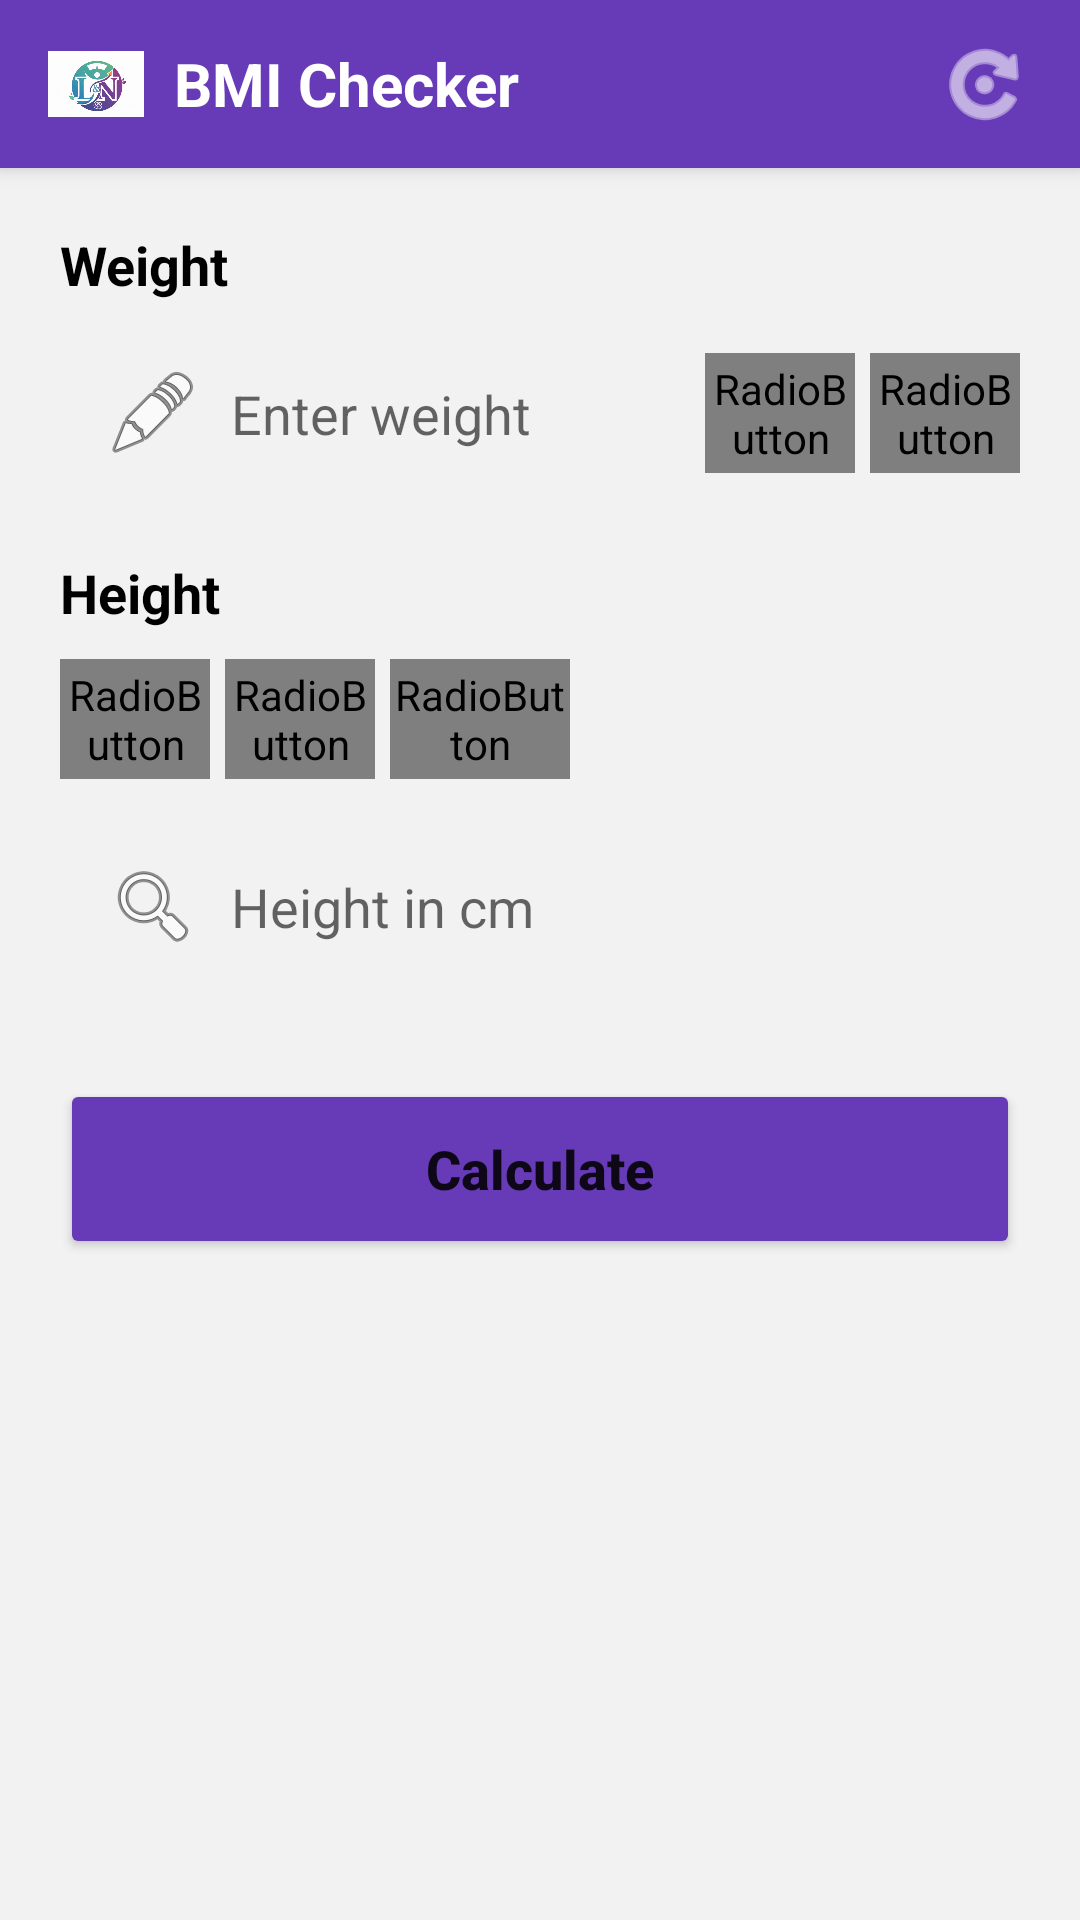

Layout XML and referenced resources for this Android screen:
<!-- AndroidManifest.xml: application theme Theme.BMI_Calculator -->
<!-- res/layout/activity_main.xml -->
<?xml version="1.0" encoding="utf-8"?>
<LinearLayout xmlns:android="http://schemas.android.com/apk/res/android"
    xmlns:app="http://schemas.android.com/apk/res-auto"
    android:layout_width="match_parent"
    android:layout_height="match_parent"
    android:orientation="vertical"
    android:background="#F2F2F2">

    <androidx.appcompat.widget.Toolbar
        android:layout_width="match_parent"
        android:layout_height="?attr/actionBarSize"
        android:background="#673AB7"
        android:elevation="4dp">

        <RelativeLayout
            android:layout_width="match_parent"
            android:layout_height="match_parent">

            <LinearLayout
                android:layout_width="wrap_content"
                android:layout_height="match_parent"
                android:gravity="center_vertical"
                android:orientation="horizontal">

                <ImageView
                    android:layout_width="32dp"
                    android:layout_height="32dp"
                    android:src="@drawable/img"
                    android:layout_marginEnd="10dp" />

                <TextView
                    android:layout_width="wrap_content"
                    android:layout_height="wrap_content"
                    android:text="BMI Checker"
                    android:textColor="#FFFFFF"
                    android:textSize="20sp"
                    android:textStyle="bold" />
            </LinearLayout>

            <ImageView
                android:id="@+id/resetIcon"
                android:layout_width="wrap_content"
                android:layout_height="wrap_content"
                android:layout_alignParentEnd="true"
                android:layout_centerVertical="true"
                android:layout_marginEnd="16dp"
                android:src="@android:drawable/ic_menu_rotate"
                app:tint="#FFFFFF" />
        </RelativeLayout>
    </androidx.appcompat.widget.Toolbar>

    <ScrollView
        android:layout_width="match_parent"
        android:layout_height="match_parent">

        <LinearLayout
            android:layout_width="match_parent"
            android:layout_height="wrap_content"
            android:orientation="vertical"
            android:padding="20dp">

            <TextView
                android:layout_width="wrap_content"
                android:layout_height="wrap_content"
                android:text="Weight"
                android:textColor="#000000"
                android:textSize="18sp"
                android:textStyle="bold" />

            <LinearLayout
                android:layout_width="match_parent"
                android:layout_height="wrap_content"
                android:layout_marginTop="10dp"
                android:gravity="center_vertical">
                <EditText
                    android:id="@+id/weightInput"
                    android:layout_width="0dp"
                    android:layout_height="55dp"
                    android:layout_weight="1"
                    android:background="@drawable/bg_input"
                    android:drawableStart="@android:drawable/ic_menu_edit"
                    android:drawablePadding="10dp"
                    android:hint="Enter weight"
                    android:inputType="numberDecimal"
                    android:paddingLeft="15dp" />
                <RadioGroup
                    android:id="@+id/weightUnitGroup"
                    android:layout_width="wrap_content"
                    android:layout_height="40dp"
                    android:layout_marginStart="10dp"
                    android:orientation="horizontal">
                    <RadioButton android:id="@+id/kgBtn" android:layout_width="50dp" android:layout_height="match_parent" android:layout_marginEnd="5dp" android:background="@drawable/bg_toggle_selector" android:button="@null" android:checked="true" android:gravity="center" android:text="kg" android:textColor="@drawable/text_color_selector" />
                    <RadioButton android:id="@+id/lbBtn" android:layout_width="50dp" android:layout_height="match_parent" android:background="@drawable/bg_toggle_selector" android:button="@null" android:gravity="center" android:text="lb" android:textColor="@drawable/text_color_selector" />
                </RadioGroup>
            </LinearLayout>

            <TextView
                android:layout_width="wrap_content"
                android:layout_height="wrap_content"
                android:layout_marginTop="20dp"
                android:text="Height"
                android:textColor="#000000"
                android:textSize="18sp"
                android:textStyle="bold" />

            <RadioGroup
                android:id="@+id/heightTypeGroup"
                android:layout_width="wrap_content"
                android:layout_height="40dp"
                android:layout_marginTop="10dp"
                android:orientation="horizontal">
                <RadioButton android:id="@+id/meterBtn" android:layout_width="50dp" android:layout_height="match_parent" android:layout_marginEnd="5dp" android:background="@drawable/bg_toggle_selector" android:button="@null" android:gravity="center" android:text="m" android:textColor="@drawable/text_color_selector" />
                <RadioButton android:id="@+id/cmBtn" android:layout_width="50dp" android:layout_height="match_parent" android:layout_marginEnd="5dp" android:background="@drawable/bg_toggle_selector" android:button="@null" android:checked="true" android:gravity="center" android:text="cm" android:textColor="@drawable/text_color_selector" />
                <RadioButton android:id="@+id/feetInchBtn" android:layout_width="60dp" android:layout_height="match_parent" android:background="@drawable/bg_toggle_selector" android:button="@null" android:gravity="center" android:text="ft/in" android:textColor="@drawable/text_color_selector" />
            </RadioGroup>

            <EditText
                android:id="@+id/heightSingleInput"
                android:layout_width="match_parent"
                android:layout_height="55dp"
                android:layout_marginTop="15dp"
                android:background="@drawable/bg_input"
                android:drawableStart="@android:drawable/ic_menu_search"
                android:drawablePadding="10dp"
                android:hint="Height in cm"
                android:inputType="numberDecimal"
                android:paddingLeft="15dp" />

            <LinearLayout
                android:id="@+id/feetInchLayout"
                android:layout_width="match_parent"
                android:layout_height="wrap_content"
                android:layout_marginTop="15dp"
                android:orientation="horizontal"
                android:visibility="gone">
                <EditText android:id="@+id/feetInput" android:layout_width="0dp" android:layout_height="55dp" android:layout_weight="1" android:background="@drawable/bg_input" android:hint="Feet" android:inputType="number" android:paddingLeft="15dp" android:layout_marginEnd="10dp"/>
                <EditText android:id="@+id/inchInput" android:layout_width="0dp" android:layout_height="55dp" android:layout_weight="1" android:background="@drawable/bg_input" android:hint="Inch" android:inputType="number" android:paddingLeft="15dp"/>
            </LinearLayout>

            <Button
                android:id="@+id/calcBtn"
                android:layout_width="match_parent"
                android:layout_height="60dp"
                android:layout_marginTop="30dp"
                android:backgroundTint="#673AB7"
                android:text="Calculate"
                android:textAllCaps="false"
                android:textSize="18sp"
                android:textStyle="bold" />

            <androidx.cardview.widget.CardView
                android:id="@+id/resultCard"
                android:layout_width="match_parent"
                android:layout_height="wrap_content"
                android:layout_marginTop="30dp"
                android:visibility="gone"
                app:cardCornerRadius="20dp"
                app:cardElevation="12dp">

                <LinearLayout
                    android:id="@+id/resultLayoutBg"
                    android:layout_width="match_parent"
                    android:layout_height="wrap_content"
                    android:gravity="center"
                    android:orientation="vertical"
                    android:padding="25dp">

                    <TextView
                        android:id="@+id/bmiStatusLabel"
                        android:layout_width="wrap_content"
                        android:layout_height="wrap_content"
                        android:paddingHorizontal="20dp"
                        android:paddingVertical="6dp"
                        android:textColor="#FFFFFF"
                        android:textSize="18sp"
                        android:textStyle="bold"
                        android:background="@drawable/status_bg_shape" /> <TextView
                    android:id="@+id/bmiResult"
                    android:layout_width="wrap_content"
                    android:layout_height="wrap_content"
                    android:layout_marginTop="10dp"
                    android:textSize="60sp"
                    android:textStyle="bold"
                    android:textColor="#333333"/>

                    <LinearLayout
                        android:layout_width="match_parent"
                        android:layout_height="wrap_content"
                        android:layout_marginTop="15dp"
                        android:background="#1A000000"
                        android:padding="12dp"
                        android:gravity="center">

                        <TextView
                            android:id="@+id/bmiAdvice"
                            android:layout_width="wrap_content"
                            android:layout_height="wrap_content"
                            android:textColor="#444444"
                            android:textSize="17sp"
                            android:textStyle="italic|bold"
                            android:gravity="center"/>
                    </LinearLayout>

                </LinearLayout>
            </androidx.cardview.widget.CardView>

        </LinearLayout>
    </ScrollView>
</LinearLayout>
<!-- resources referenced by this layout -->
<resources>
  <!-- drawable bg_toggle_selector (drawable) -->
  <?xml version="1.0" encoding="utf-8"?>
  <selector xmlns:android="http://schemas.android.com/apk/res/android">
      <item android:state_checked="true">
          <shape android:shape="rectangle">
              <solid android:color="@color/purple_500"/>
              <corners android:radius="8dp"/>
          </shape>
      </item>
      <item>
          <shape android:shape="rectangle">
              <stroke android:width="1dp" android:color="@color/purple_500"/>
              <solid android:color="#F0EDF9"/> <corners android:radius="8dp"/>
          </shape>
      </item>
  </selector>
  <!-- drawable img: png bitmap (drawable, 89857 bytes) -->
  <!-- drawable status_bg_shape (drawable) -->
  <?xml version="1.0" encoding="utf-8"?>
  <shape xmlns:android="http://schemas.android.com/apk/res/android">
      <solid android:color="#4CAF50" /> <corners android:radius="20dp" />
      <padding
          android:left="12dp"
          android:right="12dp"
          android:top="4dp"
          android:bottom="4dp" />
  </shape>
  <style name="Theme.BMI_Calculator" parent="Theme.AppCompat.Light.NoActionBar">
          <item name="colorPrimary">#673AB7</item>
          <item name="colorPrimaryVariant">#512DA8</item>
          <item name="colorOnPrimary">#FFFFFF</item>
  
          <item name="colorSecondary">#03DAC6</item>
          <item name="colorSecondaryVariant">#018786</item>
          <item name="colorOnSecondary">#000000</item>
  
          <item name="android:statusBarColor">#673AB7</item>
  
          <item name="android:windowIsTranslucent">true</item>
      </style>
  <color name="purple_500">#6200EE</color>
</resources>
